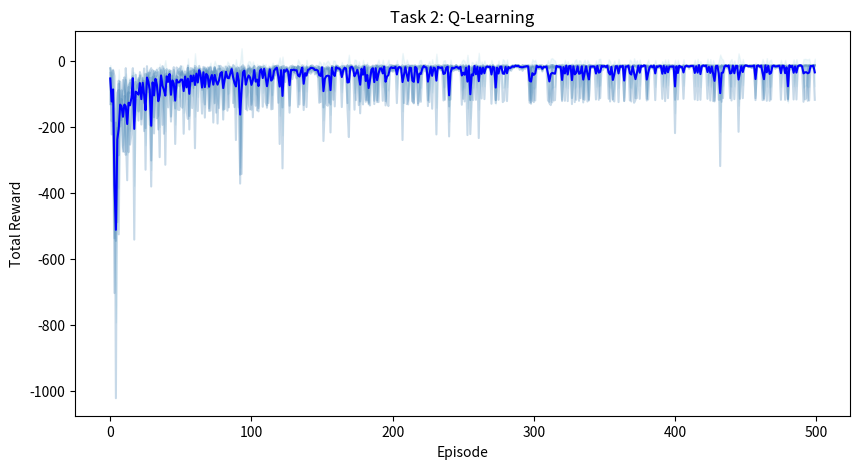
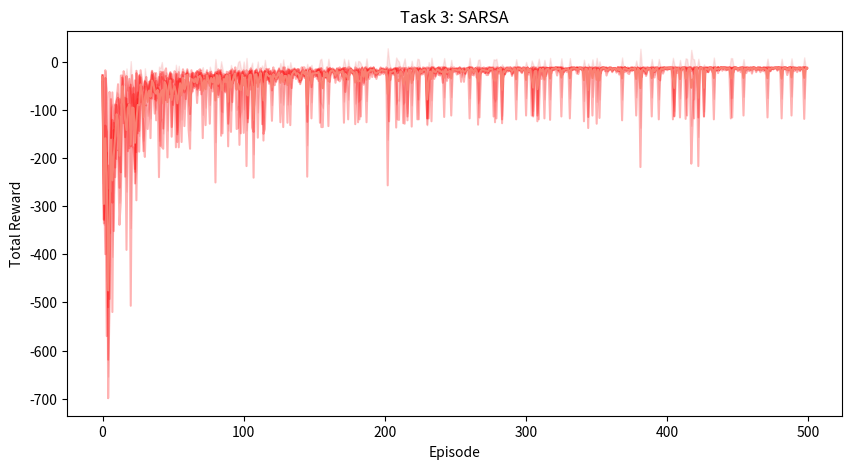
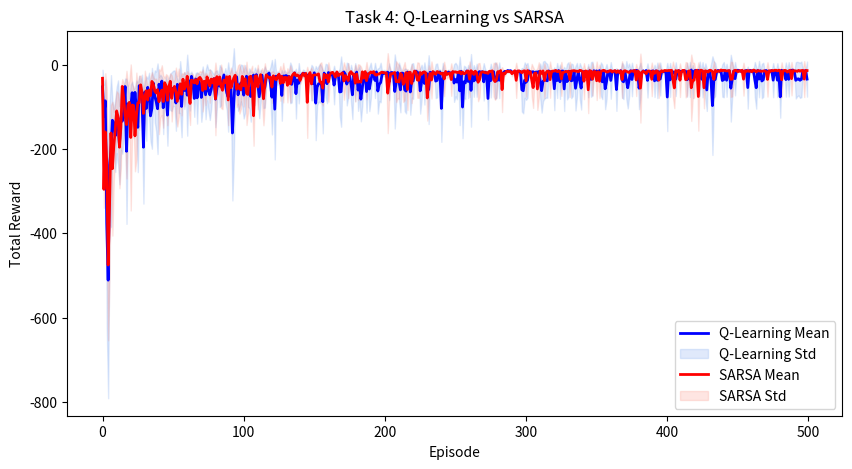
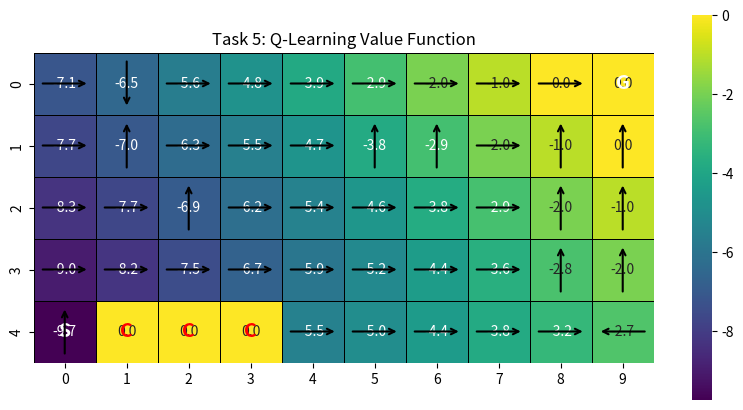
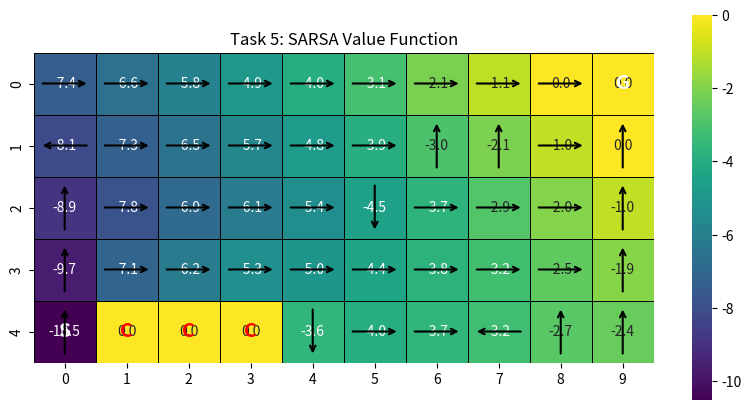

These charts were generated, in order, by the following Python code:
import numpy as np
import matplotlib.pyplot as plt
import seaborn as sns

# Environment Constants
ROWS = 5
COLS = 10
GOAL_STATE = (0, 9)
START_STATE = (4, 0)
CLIFF = [(4, 1), (4, 2), (4, 3)]
GAMMA = 0.975

# Actions: 0: Up, 1: Right, 2: Down, 3: Left
ACTIONS = [(-1, 0), (0, 1), (1, 0), (0, -1)]
ACTION_SYMBOLS = ['↑', '→', '↓', '←']

# Updated Functions from RL_HW2.py to fit the new environment and tasks

def step(state, action_idx):
    row, col = state
    row_change, col_change = ACTIONS[action_idx]
    new_row = row + row_change
    new_col = col + col_change
    if (new_row < 0 or new_row >= ROWS or new_col < 0 or new_col >= COLS):
        return state, -1
    next_state = (new_row, new_col)
    if next_state in CLIFF:
        return START_STATE, -100
    if next_state == GOAL_STATE:
        return next_state, 0
    return next_state, -1

def generate_trajectory(start_state, policy=None, max_steps=200):
    trajectory = []
    state = start_state
    for _ in range(max_steps):
        if policy is None:
            action_idx = np.random.randint(0, 4)
        else:
            action_idx = policy[state[0] * COLS + state[1]]
        next_state, reward = step(state, action_idx)
        trajectory.append((state, action_idx, reward))
        state = next_state
        if state == GOAL_STATE:
            break
    return trajectory

random_policy = np.random.randint(0, 4, ROWS * COLS)

def evaluate_policy(policy):
    V = np.zeros(ROWS * COLS)
    norm_history = []         
    while True:
        V_old = V.copy()
        for s in range(ROWS * COLS):
            action = policy[s]
            row = s // COLS
            col = s % COLS
            state = (row, col)
            next_state, reward = step(state, action)
            next_index = next_state[0] * COLS + next_state[1]
            V[s] = reward + GAMMA * V[next_index]
        norm_history.append(np.linalg.norm(V - V_old))  
        if np.linalg.norm(V - V_old) < 1e-6:
            break
    return V, norm_history 

def improve_policy(V):
    new_policy = np.zeros(ROWS * COLS, dtype=int)
    for s in range(ROWS * COLS):
        row = s // COLS
        col = s % COLS
        state = (row, col)
        action_values = np.zeros(4)
        for a in range(4):
            next_state, reward = step(state, a)
            next_index = next_state[0] * COLS + next_state[1]
            action_values[a] = reward + GAMMA * V[next_index]
        new_policy[s] = np.argmax(action_values)
    return new_policy

def policy_iteration():
    policy = np.copy(random_policy)
    U_history = []
    norm_history = []       
    V_prev = np.zeros(ROWS * COLS)   
    while True:
        old_policy = policy.copy()
        V, _ = evaluate_policy(policy)
        U_history.append(V.reshape(ROWS, COLS))
        norm_history.append(np.linalg.norm(V - V_prev)) 
        V_prev = V.copy()  
        policy = improve_policy(V)
        if np.array_equal(old_policy, policy):
            break
    return policy, U_history, norm_history


def plot_heatmap(data, title, filename, policy=None, annot=True, fmt=".1f"):
    plt.figure(figsize=(10, 5))
    mask = np.zeros_like(data, dtype=bool)

    ax = sns.heatmap(data, annot=annot, fmt=fmt, cmap="viridis", mask=mask, 
                     cbar=True, linewidths=0.5, linecolor='black', square=True)

    # Mark cliff
    for c in CLIFF:
        ax.text(c[1]+0.5, c[0]+0.5, 'C', color='red', ha='center', va='center', fontsize=14, weight='bold')
    
    # Mark goal and start
    ax.text(GOAL_STATE[1]+0.5, GOAL_STATE[0]+0.5, 'G', color='white', ha='center', va='center', fontsize=14, weight='bold')
    ax.text(START_STATE[1]+0.5, START_STATE[0]+0.5, 'S', color='white', ha='center', va='center', fontsize=14, weight='bold')

    if policy is not None:
        for s in range(ROWS * COLS):
            row = s // COLS
            col = s % COLS
            if (row, col) in CLIFF or (row, col) == GOAL_STATE:
                continue
            action = policy[s]
            dx, dy = ACTIONS[action]
            ax.annotate('',
                xy=(col + 0.5 + dy*0.4, row + 0.5 + dx*0.4),
                xytext=(col + 0.5 - dy*0.4, row + 0.5 - dx*0.4),
                arrowprops=dict(arrowstyle='->', color='black', lw=1.5))

    plt.title(title)
    plt.savefig(filename)
    plt.show()

# Task 1: Random vs Optimal Policy Trajectories

np.random.seed(42)
random_policy = np.random.randint(0, 4, ROWS * COLS)
optimal_policy, U_history, norm_history = policy_iteration()

# 10 random starting states
start_states = [(np.random.randint(0, ROWS), np.random.randint(0, COLS)) 
                for _ in range(10)]

# Random policy trajectories
print("Random Policy Trajectories:")
for i, start in enumerate(start_states):
    traj = generate_trajectory(start, policy=None)
    total_reward = sum(r for _, _, r in traj)
    print(f"  Start {start}: {len(traj)} steps, total reward = {total_reward}")

# Optimal policy trajectories
print("\nOptimal Policy Trajectories:")
for i, start in enumerate(start_states):
    traj = generate_trajectory(start, policy=optimal_policy)
    total_reward = sum(r for _, _, r in traj)
    print(f"  Start {start}: {len(traj)} steps, total reward = {total_reward}")


# Task 2: Q-Learning 

def q_learning(num_episodes=500, alpha=0.1, epsilon=0.1):
    Q = np.zeros((ROWS * COLS, 4))
    rewards_per_episode = []

    for episode in range(num_episodes):
        state = START_STATE
        total_reward = 0
        while state != GOAL_STATE:
            state_index = state[0] * COLS + state[1]
            if np.random.rand() < epsilon:
                action_idx = np.random.randint(0, 4)
            else:
                action_idx = np.argmax(Q[state_index])
            next_state, reward = step(state, action_idx)
            next_index = next_state[0] * COLS + next_state[1]
            Q[state_index, action_idx] += alpha * (reward + GAMMA * np.max(Q[next_index]) - Q[state_index, action_idx])
            state = next_state
            total_reward += reward
        rewards_per_episode.append(total_reward)
    return Q, rewards_per_episode

all_rewards = []
for run in range(5):
    Q, rewards = q_learning()
    all_rewards.append(rewards)

all_rewards = np.array(all_rewards)
mean_rewards = np.mean(all_rewards, axis=0)
std_rewards = np.std(all_rewards, axis=0)

plt.figure(figsize=(10, 5))
for i in range(5):
    plt.plot(all_rewards[i], alpha=0.3, color='steelblue')
plt.plot(mean_rewards, color='blue', label='Mean Reward')
plt.fill_between(range(500), mean_rewards - std_rewards, mean_rewards + std_rewards, color='lightblue', alpha=0.2, label='Std Dev')
plt.xlabel("Episode")
plt.ylabel("Total Reward")
plt.title("Task 2: Q-Learning")
plt.savefig("task2_qlearning.png")
plt.show()

# Task 3: SARSA

def sarsa(num_episodes=500, alpha=0.1, epsilon=0.1):
    Q = np.zeros((ROWS * COLS, 4))
    rewards_per_episode = []

    for episode in range(num_episodes):
        state = START_STATE
        state_index = state[0] * COLS + state[1]
        if np.random.rand() < epsilon:
            action_idx = np.random.randint(0, 4)
        else:
            action_idx = np.argmax(Q[state_index])
        total_reward = 0

        while state != GOAL_STATE:
            next_state, reward = step(state, action_idx)
            next_index = next_state[0] * COLS + next_state[1]
            if np.random.rand() < epsilon:
                next_action_idx = np.random.randint(0, 4)
            else:
                next_action_idx = np.argmax(Q[next_index])
            Q[state_index, action_idx] += alpha * (reward + GAMMA * Q[next_index, next_action_idx] - Q[state_index, action_idx])
            state = next_state
            state_index = state[0] * COLS + state[1]
            action_idx = next_action_idx
            total_reward += reward
        rewards_per_episode.append(total_reward)
    return Q, rewards_per_episode

all_rewards_sarsa = []
for run in range(5):
    Q_sarsa, rewards = sarsa()
    all_rewards_sarsa.append(rewards)

all_rewards_sarsa = np.array(all_rewards_sarsa)
mean_rewards_sarsa = np.mean(all_rewards_sarsa, axis=0)
std_rewards_sarsa = np.std(all_rewards_sarsa, axis=0)

plt.figure(figsize=(10, 5))
for i in range(5):
    plt.plot(all_rewards_sarsa[i], alpha=0.3, color='Red')
plt.plot(mean_rewards_sarsa, color='salmon', label='Mean Reward')
plt.fill_between(range(500), mean_rewards_sarsa - std_rewards_sarsa, mean_rewards_sarsa + std_rewards_sarsa, color='lightcoral', alpha=0.2, label='Std Dev')
plt.xlabel("Episode")
plt.ylabel("Total Reward")
plt.title("Task 3: SARSA")
plt.savefig("task3_sarsa.png")
plt.show()

# Task 4: Compare Q-Learning and SARSA

plt.figure(figsize=(10, 5))

# Q-learning
plt.plot(mean_rewards, color='blue', linewidth=2, label='Q-Learning Mean')
plt.fill_between(range(500), mean_rewards - std_rewards, mean_rewards + std_rewards, color='cornflowerblue', alpha=0.2, label='Q-Learning Std')

# SARSA
plt.plot(mean_rewards_sarsa, color='red', linewidth=2, label='SARSA Mean')
plt.fill_between(range(500), mean_rewards_sarsa - std_rewards_sarsa, mean_rewards_sarsa + std_rewards_sarsa, color='salmon', alpha=0.2, label='SARSA Std')

plt.xlabel("Episode")
plt.ylabel("Total Reward")
plt.title("Task 4: Q-Learning vs SARSA")
plt.legend()
plt.savefig("task4_comparison.png")
plt.show()

# Task 5: Value Funtion & Policy 

V_q = np.max(Q, axis=1)
pi_q = np.argmax(Q, axis=1)
V_sarsa = np.max(Q_sarsa, axis=1)
pi_sarsa = np.argmax(Q_sarsa, axis=1)

plot_heatmap(V_q.reshape(ROWS, COLS), "Task 5: Q-Learning Value Function", "task5_qlearning.png", policy=pi_q)
plot_heatmap(V_sarsa.reshape(ROWS, COLS), "Task 5: SARSA Value Function", "task5_sarsa.png", policy=pi_sarsa)
